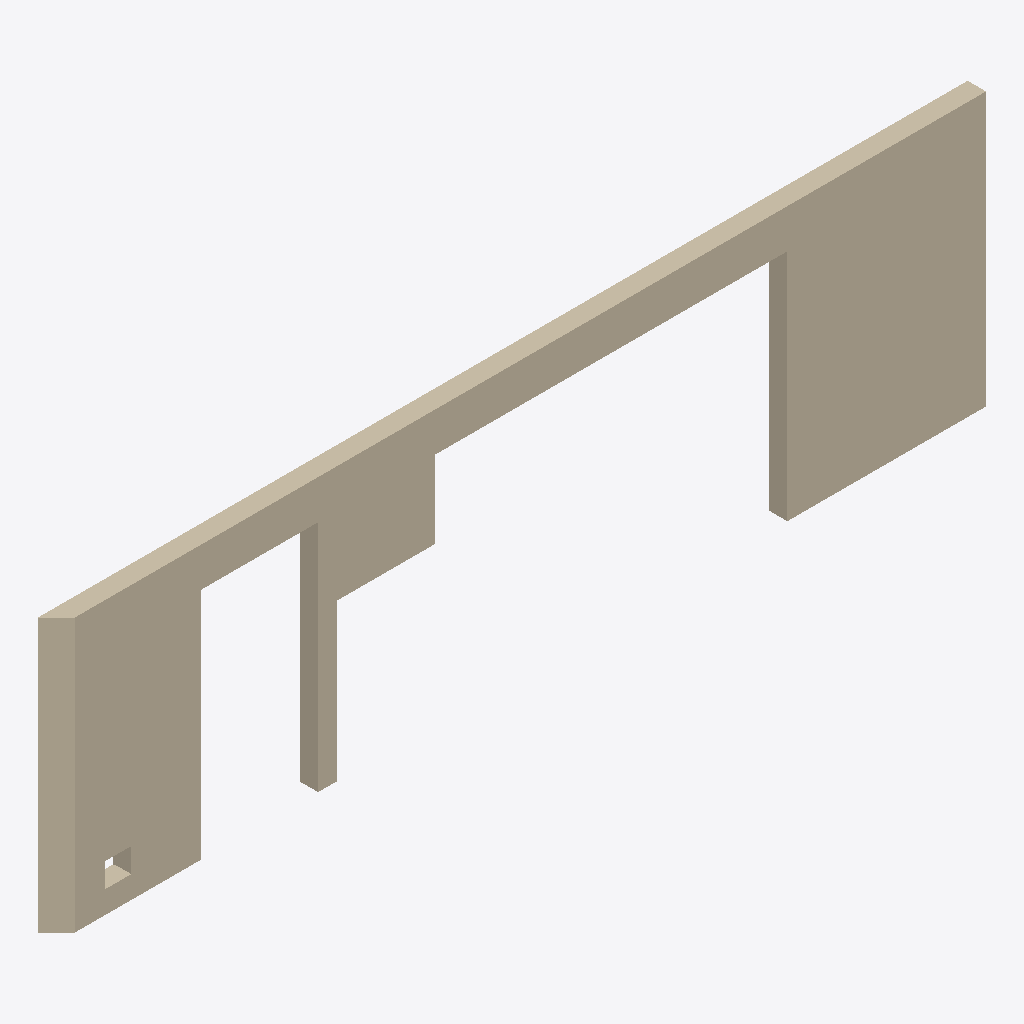
Isometric view of an IFC building model (IFC-SPF (STEP), schema IFC2X3, length unit metre), seen from the south-west, elements coloured by IFC class: 1 wall (beige).
Extent 21.4 m × 0.4 m × 6.3 m (x, y, z). Elements (1): 1 IfcWallStandardCase.

HEADER;
FILE_DESCRIPTION(('ViewDefinition [CoordinationView_V2.0]'),'2;1');
FILE_NAME('A-40-V-002.ifc (Edited by simplebim 7.1)','2019-04-12T14:11:04',(),(),'The EXPRESS Data Manager Version 5.02.0100.07 : ','20190225_1515(x64) - Exporter 19.1.0.0 - Alterna','');
FILE_SCHEMA(('IFC2X3'));
ENDSEC;
DATA;
#140628=IFCPROJECT('32Ed67x0vC2u_NDzNPp4zb',#8,'0961910100',$,$,'MASTHUGGSKAJEN','SYSTEMHANDLING',(#18),#507226);
#507256=IFCSITE('',#8,'XbimCreated','Created with the stripping method of Xbim Simplify','',#492975,$,$,.ELEMENT.,$,$,0.0,$,$);
#415958=IFCWALLSTANDARDCASE('1uqXUJVhH6WfIMAYzFdQJ5',#8,'Basic Wall:YV98 425:547325',$,'Basic Wall:YV98 425',#494173,#415959,$);
ENDSEC;
